Dataset: test-categorical (GitHub, igonzalezespi/TFG). Classes: altogrado, ascus, bajogrado, benign.

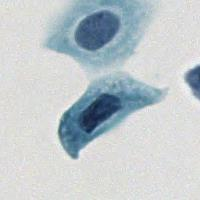
Label: bajogrado

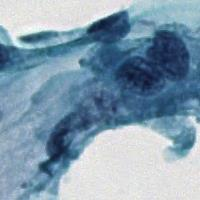
Label: ascus

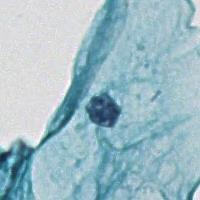
Label: benign

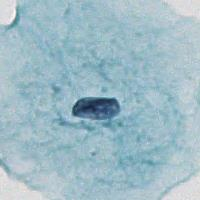
Label: benign

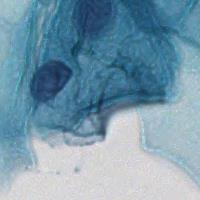
Label: benign

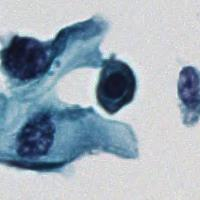
Label: altogrado
